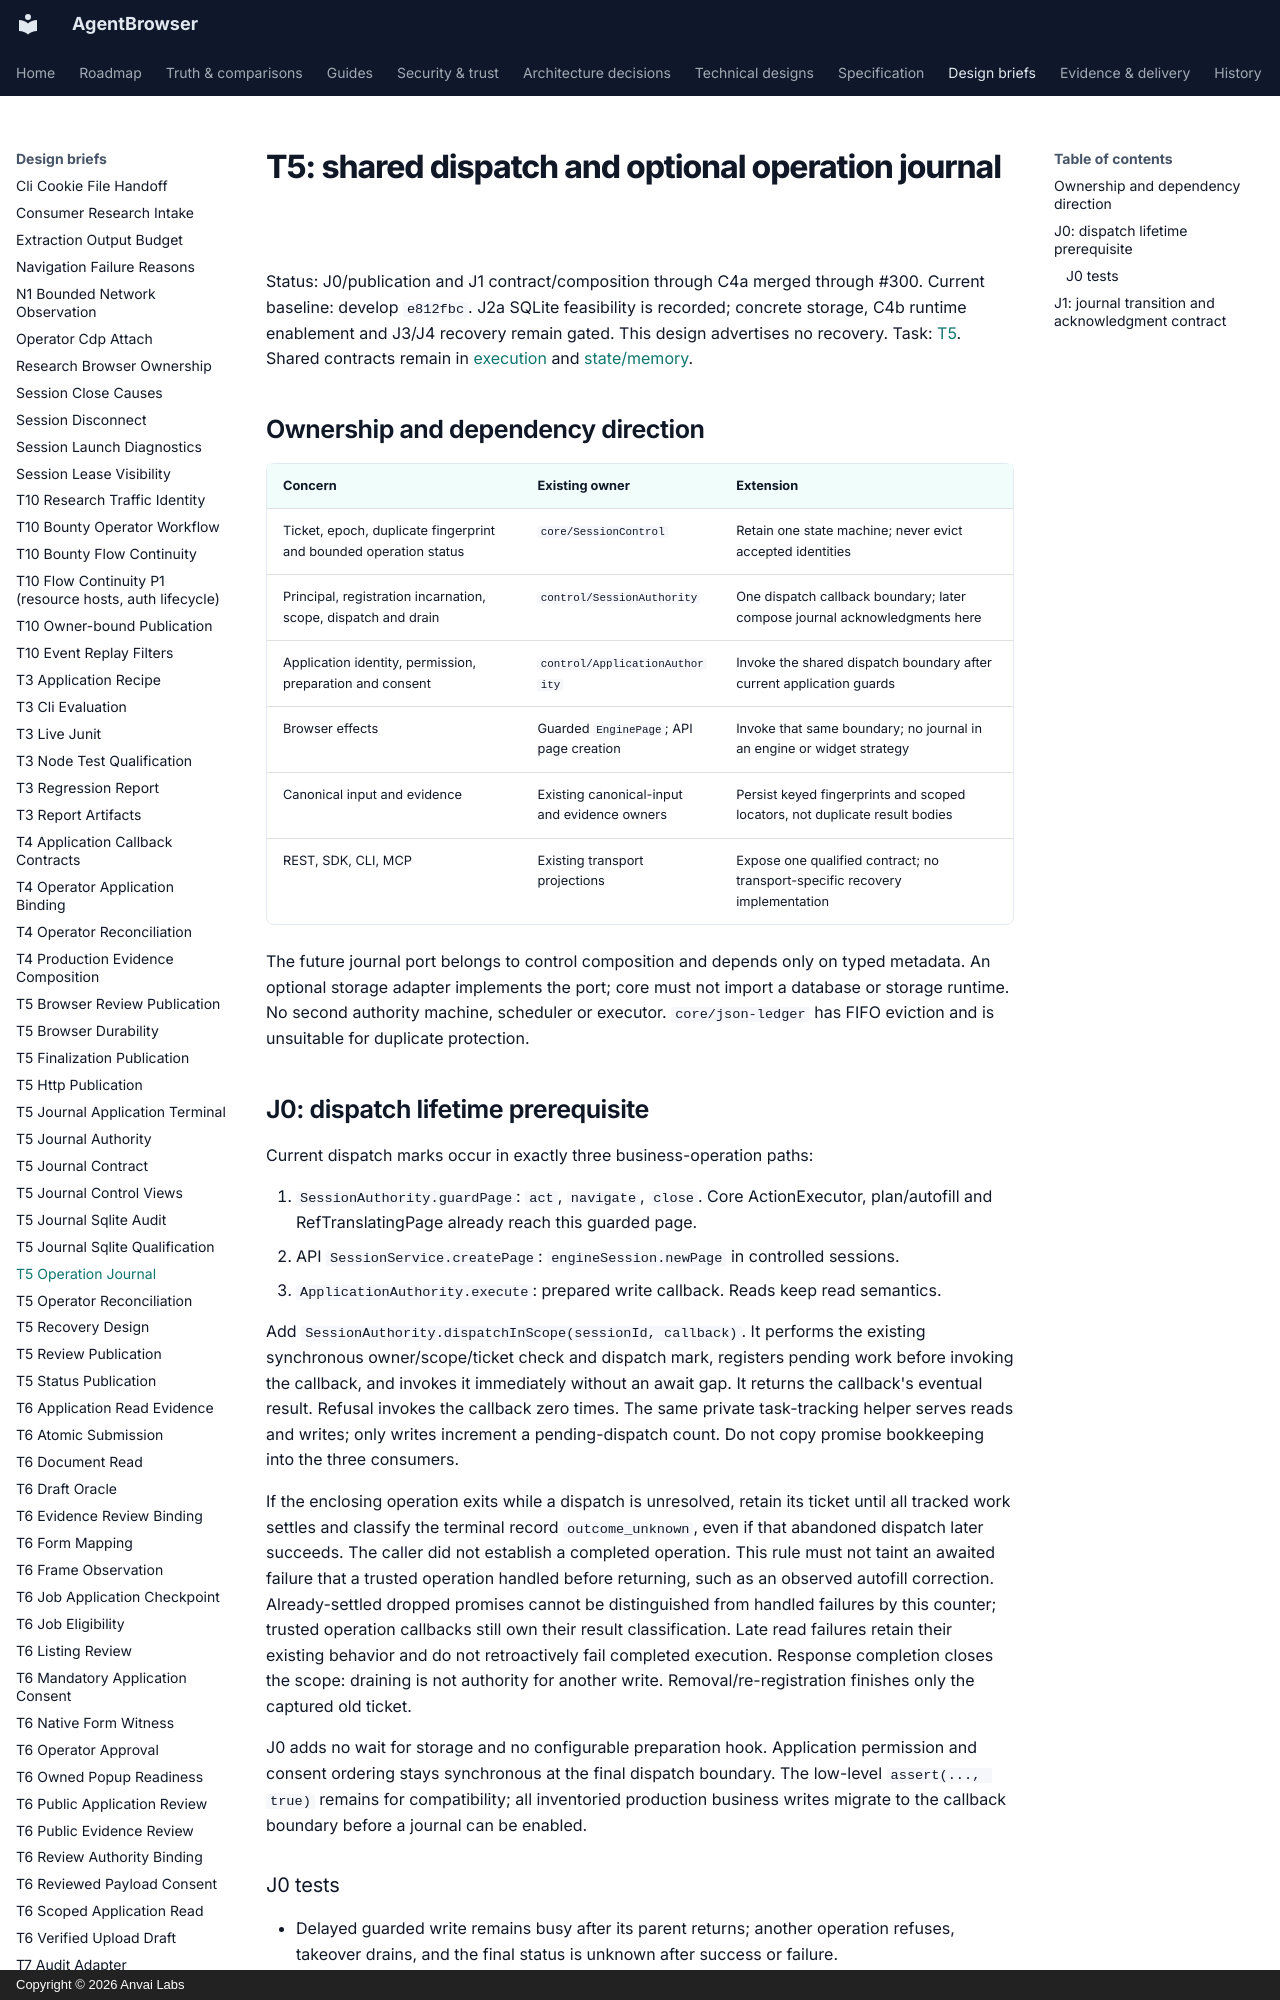

repository: anvai-labs/agentbrowser · page: spec/design/t5-operation-journal/index.html · generator: mkdocs · copyright: Copyright © 2026 Anvai Labs

# T5: shared dispatch and optional operation journal

Status: J0/publication and J1 contract/composition through C4a merged through #300.
Current baseline: develop `e812fbc`. J2a SQLite feasibility is recorded; concrete storage,
C4b runtime enablement and J3/J4 recovery remain gated. This design advertises no recovery.
Task: [T5](../tasks/t5-durable-recovery.md). Shared contracts remain in
[execution](../execution.md) and [state/memory](../state-memory.md).

## Ownership and dependency direction

| Concern | Existing owner | Extension |
| --- | --- | --- |
| Ticket, epoch, duplicate fingerprint and bounded operation status | `core/SessionControl` | Retain one state machine; never evict accepted identities |
| Principal, registration incarnation, scope, dispatch and drain | `control/SessionAuthority` | One dispatch callback boundary; later compose journal acknowledgments here |
| Application identity, permission, preparation and consent | `control/ApplicationAuthority` | Invoke the shared dispatch boundary after current application guards |
| Browser effects | Guarded `EnginePage`; API page creation | Invoke that same boundary; no journal in an engine or widget strategy |
| Canonical input and evidence | Existing canonical-input and evidence owners | Persist keyed fingerprints and scoped locators, not duplicate result bodies |
| REST, SDK, CLI, MCP | Existing transport projections | Expose one qualified contract; no transport-specific recovery implementation |

The future journal port belongs to control composition and depends only on typed
metadata. An optional storage adapter implements the port; core must not import a
database or storage runtime. No second authority machine, scheduler or executor.
`core/json-ledger` has FIFO eviction and is unsuitable for duplicate protection.

## J0: dispatch lifetime prerequisite

Current dispatch marks occur in exactly three business-operation paths:

1. `SessionAuthority.guardPage`: `act`, `navigate`, `close`. Core ActionExecutor,
   plan/autofill and RefTranslatingPage already reach this guarded page.
2. API `SessionService.createPage`: `engineSession.newPage` in controlled sessions.
3. `ApplicationAuthority.execute`: prepared write callback. Reads keep read semantics.

Add `SessionAuthority.dispatchInScope(sessionId, callback)`. It performs the
existing synchronous owner/scope/ticket check and dispatch mark, registers pending
work before invoking the callback, and invokes it immediately without an await gap.
It returns the callback's eventual result. Refusal invokes the callback zero times.
The same private task-tracking helper serves reads and writes; only writes increment
a pending-dispatch count. Do not copy promise bookkeeping into the three consumers.

If the enclosing operation exits while a dispatch is unresolved, retain its ticket
until all tracked work settles and classify the terminal record `outcome_unknown`,
even if that abandoned dispatch later succeeds. The caller did not establish a
completed operation. This rule must not taint an awaited failure that a trusted
operation handled before returning, such as an observed autofill correction.
Already-settled dropped promises cannot be distinguished from handled failures by
this counter; trusted operation callbacks still own their result classification.
Late read failures retain their existing behavior and do not retroactively fail
completed execution. Response completion closes the scope: draining is not authority
for another write. Removal/re-registration finishes only the captured old ticket.

J0 adds no wait for storage and no configurable preparation hook. Application
permission and consent ordering stays synchronous at the final dispatch boundary.
The low-level `assert(..., true)` remains for compatibility; all inventoried production
business writes migrate to the callback boundary before a journal can be enabled.

### J0 tests

- Delayed guarded write remains busy after its parent returns; another operation
  refuses, takeover drains, and the final status is unknown after success or failure.
- Awaited writes and caught/handled errors retain their existing status semantics.
- Synchronous throw and rejected promises settle tracking without unhandled rejection.
- Multiple/nested dispatches and observations share one drain; writes cannot escape
  through a closed scope, changed owner, wrong session or expired grant.
- Old work settling cannot release a replacement session's active ticket.
- Guarded page writes, page creation and application operations reach this owner;
  existing read, application consent, HTTP and takeover tests remain green.
